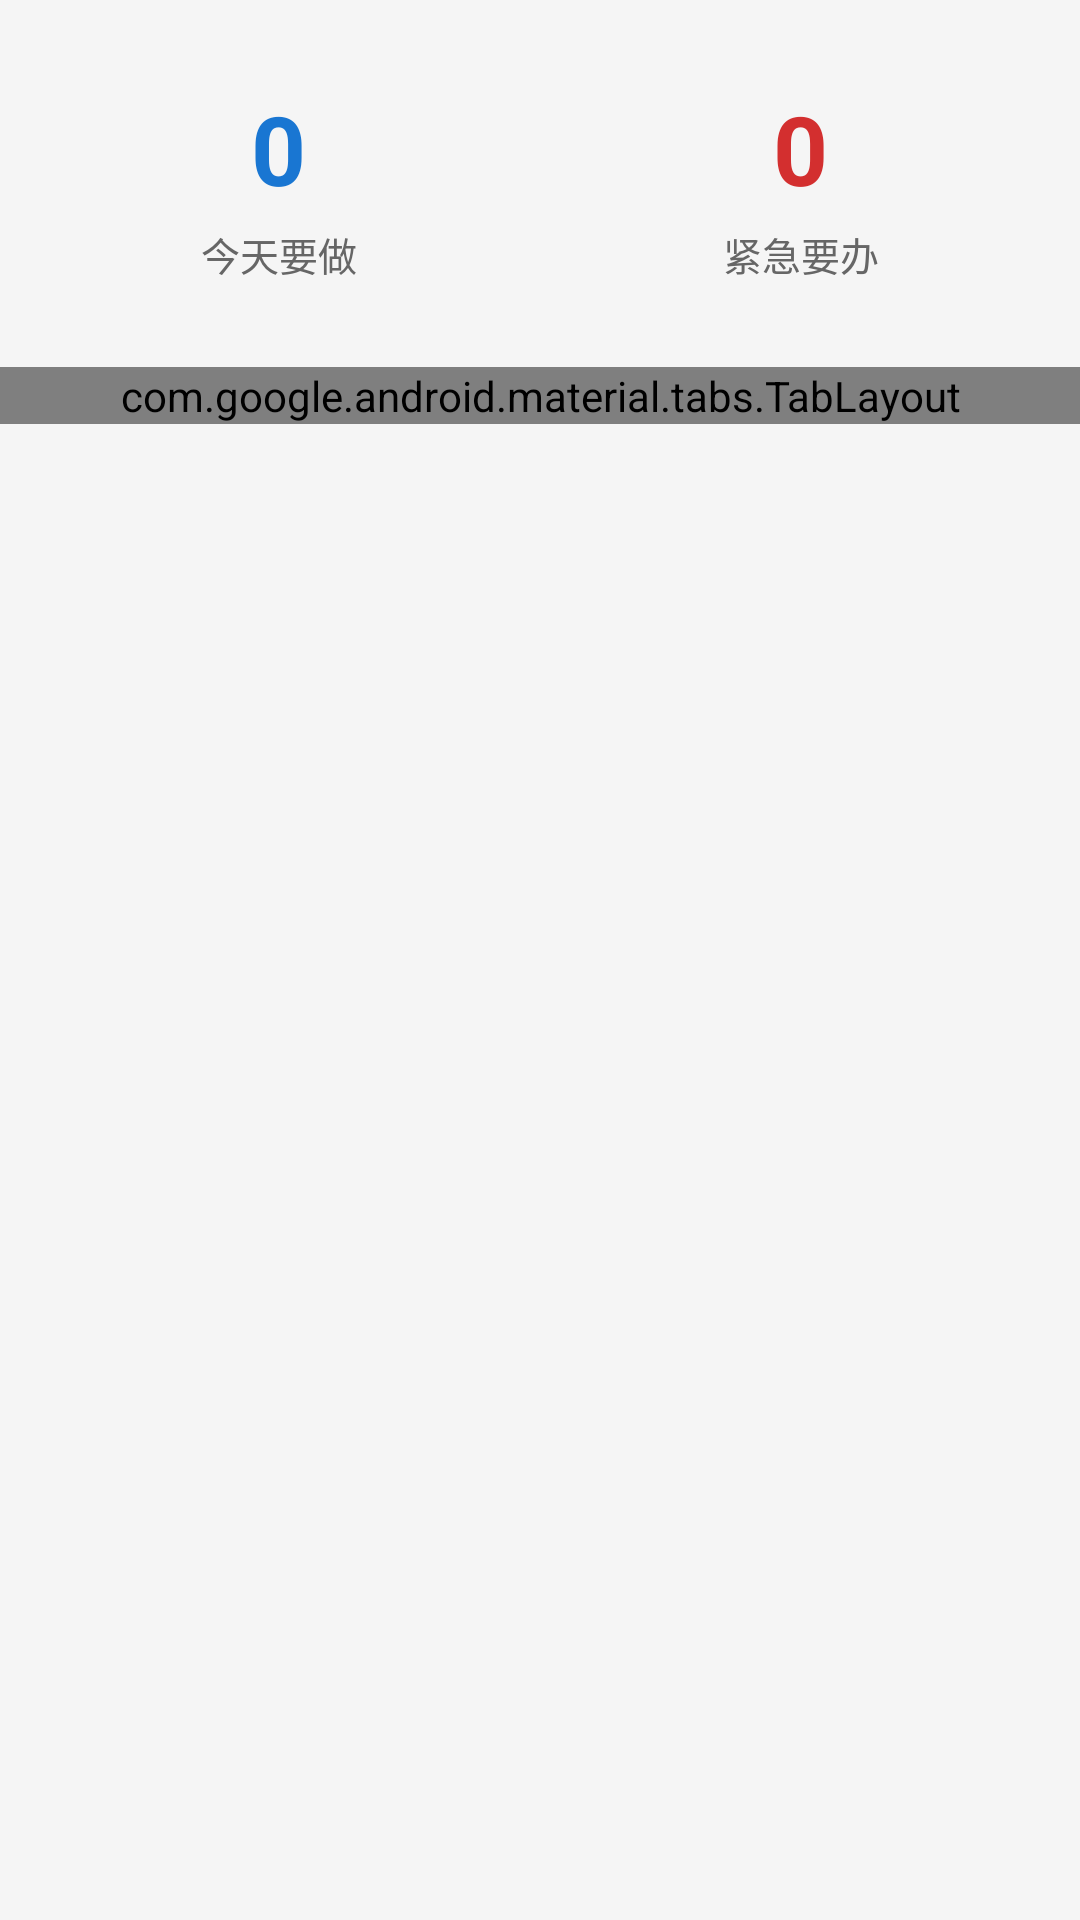

Android layout source for this screen:
<!-- AndroidManifest.xml: application theme Theme.HelloFirst -->
<!-- res/layout/activity_main.xml -->
<?xml version="1.0" encoding="utf-8"?>
<LinearLayout xmlns:android="http://schemas.android.com/apk/res/android"
    xmlns:app="http://schemas.android.com/apk/res-auto"
    android:layout_width="match_parent"
    android:layout_height="match_parent"
    android:orientation="vertical"
    android:background="#F5F5F5">

    <LinearLayout
        android:layout_width="match_parent"
        android:layout_height="wrap_content"
        android:orientation="horizontal"
        android:padding="12dp"
        android:paddingBottom="0dp">

        <LinearLayout
            android:id="@+id/cardToday"
            android:layout_width="0dp"
            android:layout_height="wrap_content"
            android:layout_weight="1"
            android:layout_marginEnd="6dp"
            android:orientation="vertical"
            android:gravity="center"
            android:background="@drawable/card_header_background"
            android:padding="16dp"
            android:clickable="true"
            android:focusable="true"
            android:foreground="?attr/selectableItemBackground">

            <TextView
                android:id="@+id/todayCount"
                android:layout_width="wrap_content"
                android:layout_height="wrap_content"
                android:textSize="32sp"
                android:textStyle="bold"
                android:textColor="@color/card_today_accent"
                android:text="0" />

            <TextView
                android:layout_width="wrap_content"
                android:layout_height="wrap_content"
                android:layout_marginTop="4dp"
                android:textSize="13sp"
                android:textColor="#666666"
                android:text="今天要做" />

        </LinearLayout>

        <LinearLayout
            android:id="@+id/cardUrgent"
            android:layout_width="0dp"
            android:layout_height="wrap_content"
            android:layout_weight="1"
            android:layout_marginStart="6dp"
            android:orientation="vertical"
            android:gravity="center"
            android:background="@drawable/card_header_background"
            android:padding="16dp"
            android:clickable="true"
            android:focusable="true"
            android:foreground="?attr/selectableItemBackground">

            <TextView
                android:id="@+id/urgentCount"
                android:layout_width="wrap_content"
                android:layout_height="wrap_content"
                android:textSize="32sp"
                android:textStyle="bold"
                android:textColor="@color/card_urgent_accent"
                android:text="0" />

            <TextView
                android:layout_width="wrap_content"
                android:layout_height="wrap_content"
                android:layout_marginTop="4dp"
                android:textSize="13sp"
                android:textColor="#666666"
                android:text="紧急要办" />

        </LinearLayout>

    </LinearLayout>

    <com.google.android.material.tabs.TabLayout
        android:id="@+id/tabLayout"
        android:layout_width="match_parent"
        android:layout_height="wrap_content"
        android:background="?attr/colorPrimary"
        app:tabTextColor="@android:color/white"
        app:tabSelectedTextColor="@android:color/white"
        app:tabIndicatorColor="@android:color/white" />

    <androidx.viewpager2.widget.ViewPager2
        android:id="@+id/viewPager"
        android:layout_width="match_parent"
        android:layout_height="0dp"
        android:layout_weight="1" />

</LinearLayout>
<!-- resources referenced by this layout -->
<resources>
  <color name="card_today_accent">#1976D2</color>
  <color name="card_urgent_accent">#D32F2F</color>
  <style name="Theme.HelloFirst" parent="@android:style/Theme.Material.Light.NoActionBar">
          <item name="android:colorPrimary">#1976D2</item>
          <item name="android:colorPrimaryDark">#1565C0</item>
          <item name="android:colorAccent">#1976D2</item>
      </style>
</resources>
